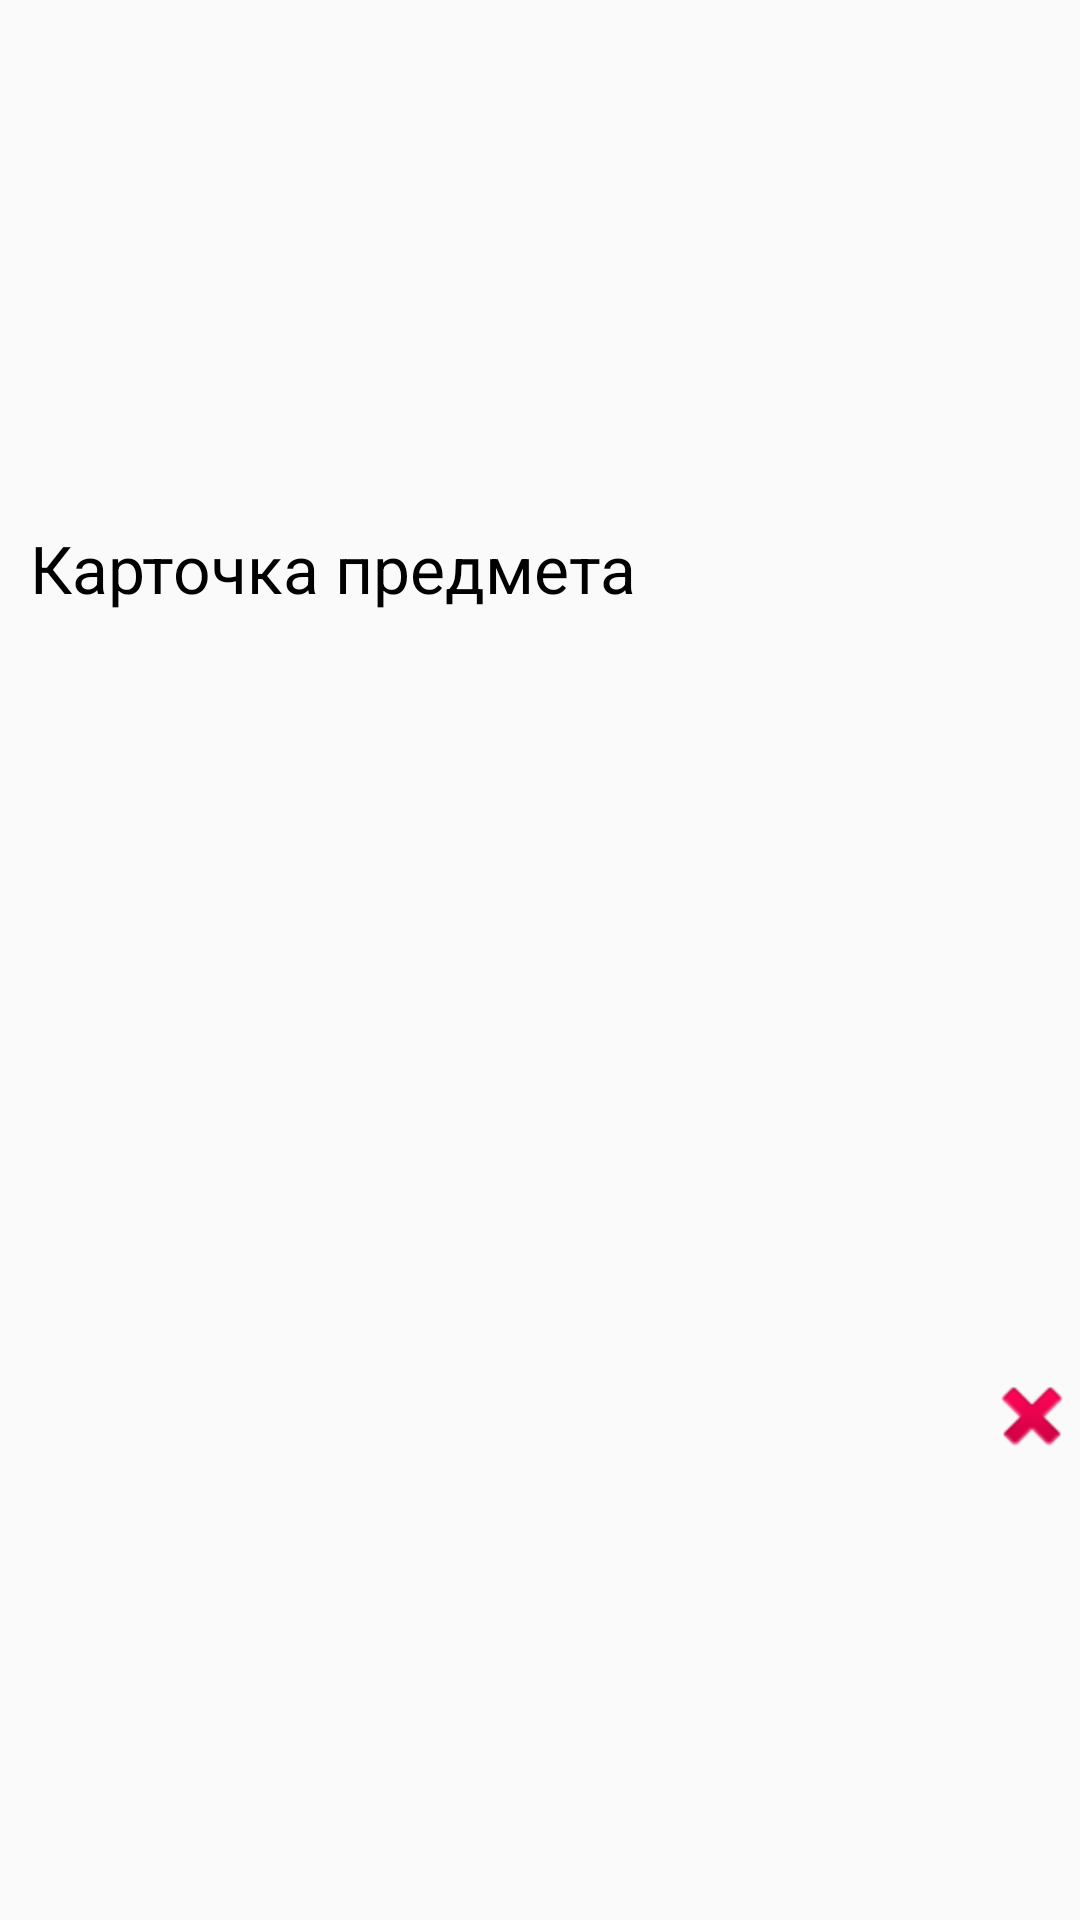

Produce the Android XML layout that renders to this screen, including the resource entries it uses.
<!-- AndroidManifest.xml: application theme AppTheme -->
<!-- res/layout/card_list_item.xml -->
<?xml version="1.0" encoding="utf-8"?>
<RelativeLayout xmlns:android="http://schemas.android.com/apk/res/android"
    xmlns:app="http://schemas.android.com/apk/res-auto"
    android:orientation="horizontal"
              android:layout_width="match_parent"
              android:layout_height="60dp" android:baselineAligned="false"
              android:measureWithLargestChild="false" android:visibility="visible"
              android:weightSum="1" android:id="@+id/cloudOuterL" android:clickable="false"
    android:gravity="left|center_vertical">

    <LinearLayout
        android:id="@+id/systemListItemLL1"
        android:layout_width="match_parent"
        android:layout_height="wrap_content"
        android:clickable="true"
        android:gravity="top|left"
        android:orientation="horizontal"
        android:padding="10dp"
        android:paddingLeft="3dp"
        android:paddingRight="0dp">

        <TextView
            android:id="@+id/textViewSystemName"
            android:transitionName="currentCard"
            android:layout_width="match_parent"
            android:layout_height="wrap_content"
            android:gravity="center_vertical"
            android:maxLines="2"
            android:minLines="2"
            android:singleLine="false"
            android:text="Карточка предмета"
            android:textColor="#000000"
            android:textSize="22sp" />

    </LinearLayout>

    <ImageButton
        android:id="@+id/deleteButton"
        android:layout_width="wrap_content"
        android:layout_height="wrap_content"
        android:layout_alignParentRight="true"
        android:layout_centerVertical="true"
        android:layout_weight="1"
        android:background="@null"
        android:src="@android:drawable/ic_delete" />

</RelativeLayout>
<!-- resources referenced by this layout -->
<resources>
  <style name="AppTheme" parent="Theme.AppCompat.Light.DarkActionBar">
          
          <item name="colorPrimary">@color/colorPrimary</item>
          <item name="colorPrimaryDark">@color/colorPrimaryDark</item>
          <item name="colorAccent">@color/colorAccent</item>
      </style>
  <!-- not gathered from this repository: default colours our renderer supplied (Android Studio template values) -->
  <color name="colorPrimary">#FF6200EE</color>
  <color name="colorPrimaryDark">#FF3700B3</color>
  <color name="colorAccent">#FF03DAC5</color>
</resources>
